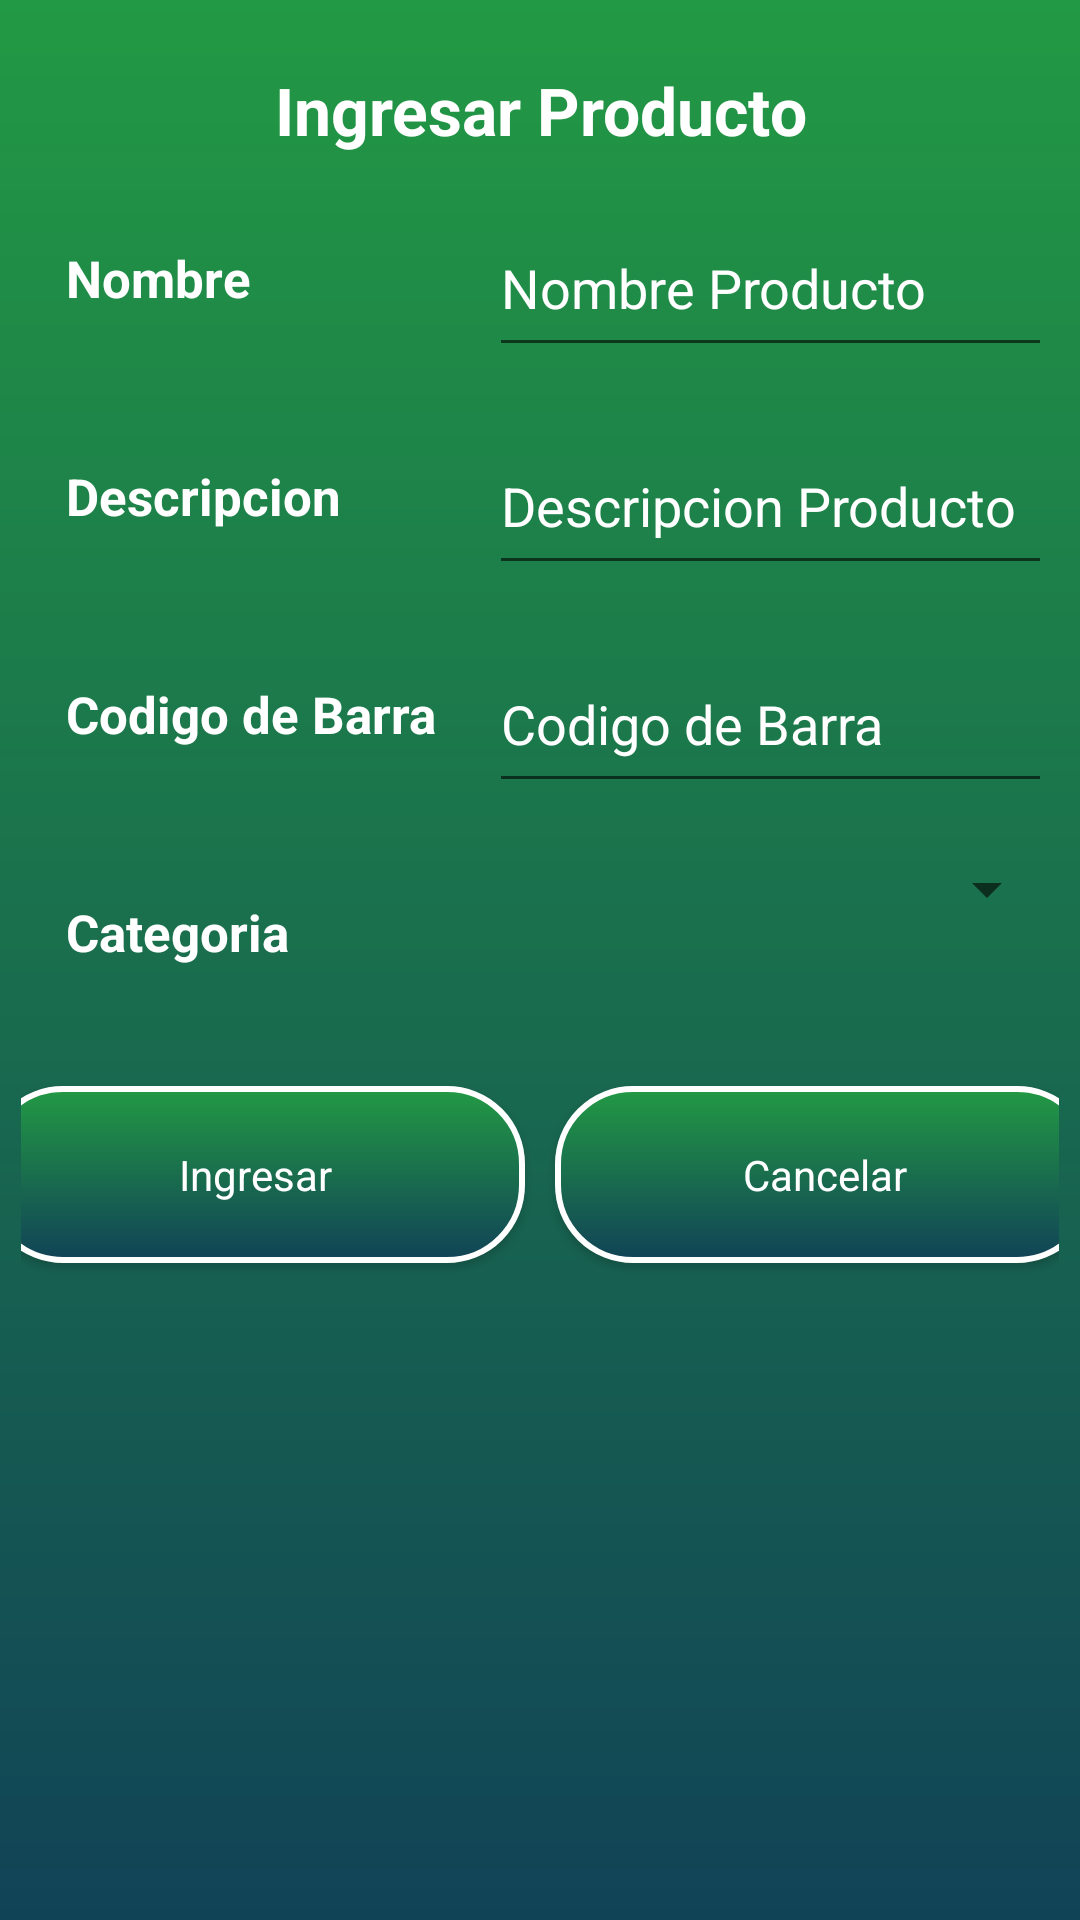

The Android layout XML behind this screen, and the referenced resources:
<!-- AndroidManifest.xml: application theme AppTheme -->
<!-- res/layout/fragment_ingresar_producto.xml -->
<FrameLayout xmlns:android="http://schemas.android.com/apk/res/android"
    xmlns:tools="http://schemas.android.com/tools"
    android:layout_width="match_parent"
    android:layout_height="match_parent"
    android:background="@drawable/degradado"
    tools:context="com.example.ihelioooo.login.IngresarProductoFragment">

    <ScrollView
        android:layout_width="match_parent"
        android:layout_height="match_parent">

        <LinearLayout
            android:layout_width="match_parent"
            android:layout_height="match_parent"
            android:orientation="vertical">

            <TextView
                android:id="@+id/textView2"
                android:layout_width="wrap_content"
                android:layout_height="wrap_content"
                android:layout_gravity="center"
                android:gravity="center"
                android:padding="15dp"
                android:text="Ingresar Producto"
                android:textColor="#fff"
                android:textSize="22sp"
                android:textStyle="bold"
                android:layout_weight="0.34" />

            <LinearLayout
                android:orientation="horizontal"
                android:gravity="left"
                android:layout_weight="1"
                android:layout_width="match_parent"
                android:layout_height="wrap_content"
                android:weightSum="1">


                <TextView
                    android:id="@+id/textViewN"
                    android:layout_width="156dp"
                    android:layout_height="wrap_content"
                    android:layout_gravity="left"
                    android:layout_marginTop="20dp"
                    android:gravity="left"
                    android:padding="15dp"
                    android:text="Nombre"
                    android:textColor="#fff"
                    android:textSize="17sp"
                    android:textStyle="bold" />

                <EditText
                    android:id="@+id/editTextN"
                    android:layout_width="176dp"
                    android:layout_height="56dp"
                    android:ems="10"
                    android:inputType="textPersonName"
                    android:hint="Nombre Producto"
                    android:textColorHint="#fff"
                    android:layout_weight="0.85" />

            </LinearLayout>
            <LinearLayout
                android:orientation="horizontal"
                android:gravity="left"
                android:layout_weight="1"
                android:layout_width="match_parent"
                android:layout_height="wrap_content"
                android:weightSum="1">


                <TextView
                    android:id="@+id/textViewD"
                    android:layout_width="156dp"
                    android:layout_height="wrap_content"
                    android:layout_gravity="left"
                    android:layout_marginTop="20dp"
                    android:gravity="left"
                    android:padding="15dp"
                    android:text="Descripcion"
                    android:textColor="#fff"
                    android:textSize="17sp"
                    android:textStyle="bold" />

                <EditText
                    android:id="@+id/editTextD"
                    android:layout_width="176dp"
                    android:layout_height="56dp"
                    android:ems="10"
                    android:inputType="textPersonName"
                    android:hint="Descripcion Producto"
                    android:textColorHint="#fff"
                    android:layout_weight="0.85" />

            </LinearLayout>
            <LinearLayout
                android:orientation="horizontal"
                android:gravity="left"
                android:layout_weight="1"
                android:layout_width="match_parent"
                android:layout_height="wrap_content"
                android:weightSum="1">


                <TextView
                    android:id="@+id/textViewC"
                    android:layout_width="156dp"
                    android:layout_height="wrap_content"
                    android:layout_gravity="left"
                    android:layout_marginTop="20dp"
                    android:gravity="left"
                    android:padding="15dp"
                    android:text="Codigo de Barra"
                    android:textColor="#fff"
                    android:textSize="17sp"
                    android:textStyle="bold" />

                <EditText
                    android:id="@+id/editTextCB"
                    android:layout_width="176dp"
                    android:layout_height="56dp"
                    android:ems="10"
                    android:inputType="textPersonName"
                    android:hint="Codigo de Barra"
                    android:textColorHint="#fff"
                    android:layout_weight="0.85" />

            </LinearLayout>
            <LinearLayout
                android:orientation="horizontal"
                android:gravity="left"
                android:layout_weight="1"
                android:layout_width="match_parent"
                android:layout_height="wrap_content"
                android:weightSum="1">


                <TextView
                    android:id="@+id/textViewCA"
                    android:layout_width="156dp"
                    android:layout_height="wrap_content"
                    android:layout_gravity="left"
                    android:layout_marginTop="20dp"
                    android:gravity="left"
                    android:padding="15dp"
                    android:text="Categoria"
                    android:textColor="#fff"
                    android:textSize="17sp"
                    android:textStyle="bold" />

                <Spinner
                    android:id="@+id/spinner"
                    android:layout_width="match_parent"
                    android:layout_height="wrap_content"
                    />


            </LinearLayout>

            <LinearLayout
                android:orientation="horizontal"
                android:gravity="center"
                android:layout_weight="1"
                android:layout_width="match_parent"
                android:layout_height="wrap_content" >

                <Button
                    android:id="@+id/btn_Ingresar"
                    style="@style/Base.TextAppearance.AppCompat.Body1"
                    android:layout_width="180dp"
                    android:layout_height="wrap_content"
                    android:layout_gravity="center"
                    android:layout_marginTop="10dp"
                    android:background="@drawable/btn_style"
                    android:clickable="true"
                    android:text="Ingresar"
                    android:textAllCaps="false"
                    android:textColor="#fff"
                    android:padding="20dp"
                    android:layout_margin="5dp"/>

                <Button
                    android:id="@+id/btn_Cancelar"
                    style="@style/Base.TextAppearance.AppCompat.Body1"
                    android:layout_width="180dp"
                    android:layout_height="wrap_content"
                    android:layout_gravity="center"
                    android:layout_marginTop="10dp"
                    android:background="@drawable/btn_style"
                    android:clickable="true"
                    android:text="Cancelar"
                    android:textAllCaps="false"
                    android:textColor="#fff"
                    android:padding="20dp"
                    android:layout_margin="5dp"/>

            </LinearLayout>

        </LinearLayout>

    </ScrollView>


</FrameLayout>
<!-- resources referenced by this layout -->
<resources>
  <!-- drawable btn_style (drawable) -->
  <?xml version="1.0" encoding="utf-8"?>
  <shape android:shape="rectangle"
      xmlns:android="http://schemas.android.com/apk/res/android">
      <stroke
          android:width="2dp"
          android:color="#ffffff"/>
  
      <corners android:radius="25dp"/>
      <padding
          android:left="4dp"
          android:right="4dp"
          android:top="2dp"
          android:bottom="2dp"/>
      <solid android:color="#ffffff"/>
      <gradient
          android:angle="90"
          android:startColor="#114357"
          android:endColor="#f294"
          android:type="linear"
          />
      <padding android:left="7dp"
          android:bottom="7dp"
          android:right="7dp"
          android:top="7dp"/>
  </shape>
  <!-- drawable degradado (drawable) -->
  <?xml version="1.0" encoding="utf-8"?>
  <shape xmlns:android="http://schemas.android.com/apk/res/android"
  android:shape="rectangle">
  <gradient
      android:angle="90"
      android:startColor="#114357"
      android:endColor="#f294"
      android:type="linear"
      />
  <padding android:left="7dp"
      android:bottom="7dp"
      android:right="7dp"
      android:top="7dp"/>
  </shape>
  <style name="AppTheme" parent="Theme.AppCompat.Light.DarkActionBar">
          
          <item name="colorPrimary">@color/colorPrimary</item>
          <item name="colorPrimaryDark">@color/colorPrimaryDark</item>
          <item name="colorAccent">@color/colorAccent</item>
          <item name="android:colorForeground">@color/foreground_material_light</item>
  
      </style>
  <color name="colorPrimary">#f294</color>
  <color name="colorPrimaryDark">#f294</color>
  <color name="colorAccent">#5a72c1</color>
</resources>
